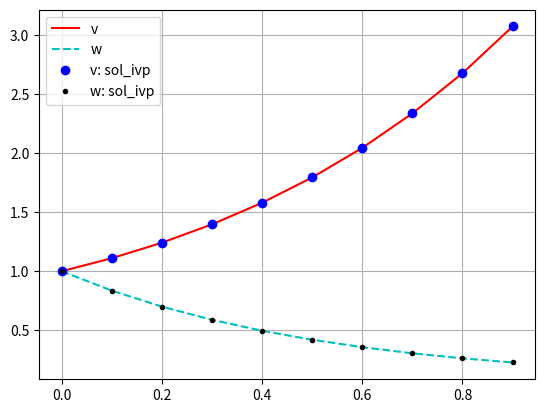

This figure's Python source:
import numpy as np
import matplotlib.pyplot as plt
from scipy.integrate import solve_ivp


def f(x):
    v, w = x
    return np.array([(a1 - a2 * w) * v, (-a3 + a4 * v) * w])


vw = np.array([1., 1.])
a1 = 1.5    # rabbit birth rate
a2 = 0.5    # rabbit hunted rate
a3 = 2      # foxes death rate
a4 = 0.2    # foxes birth rate
h = 0.1
t = np.arange(0, 1, h)
v0 = []
w0 = []

for i in t:
    v0.append(vw[0])
    w0.append(vw[1])

    k0 = h * f(vw)
    k1 = h * f(vw + k0/2)
    k2 = h * f(vw + k1/2)
    k3 = h * f(vw + k2)
    vw = vw + (k0 + 2*k1 + 2*k2 + k3)/6

    # print(round(i, 1), ": ", vw[0], " | ", vw[1], sep='')


def fun(t, z):
    v, w = z
    return [(a1 - a2 * w) * v, (-a3 + a4 * v) * w]

sol = solve_ivp(fun, [0, 30], [1, 1], dense_output=True)
z = sol.sol(t)

plt.plot(t, v0, 'r-', label = 'v')
plt.plot(t, w0, 'c--', label = 'w')

plt.plot(t, z[0].T, 'bo', label = 'v: sol_ivp')
plt.plot(t, z[1].T, 'k.', label = 'w: sol_ivp')

plt.legend(loc = 0)
plt.grid(True)
plt.show()